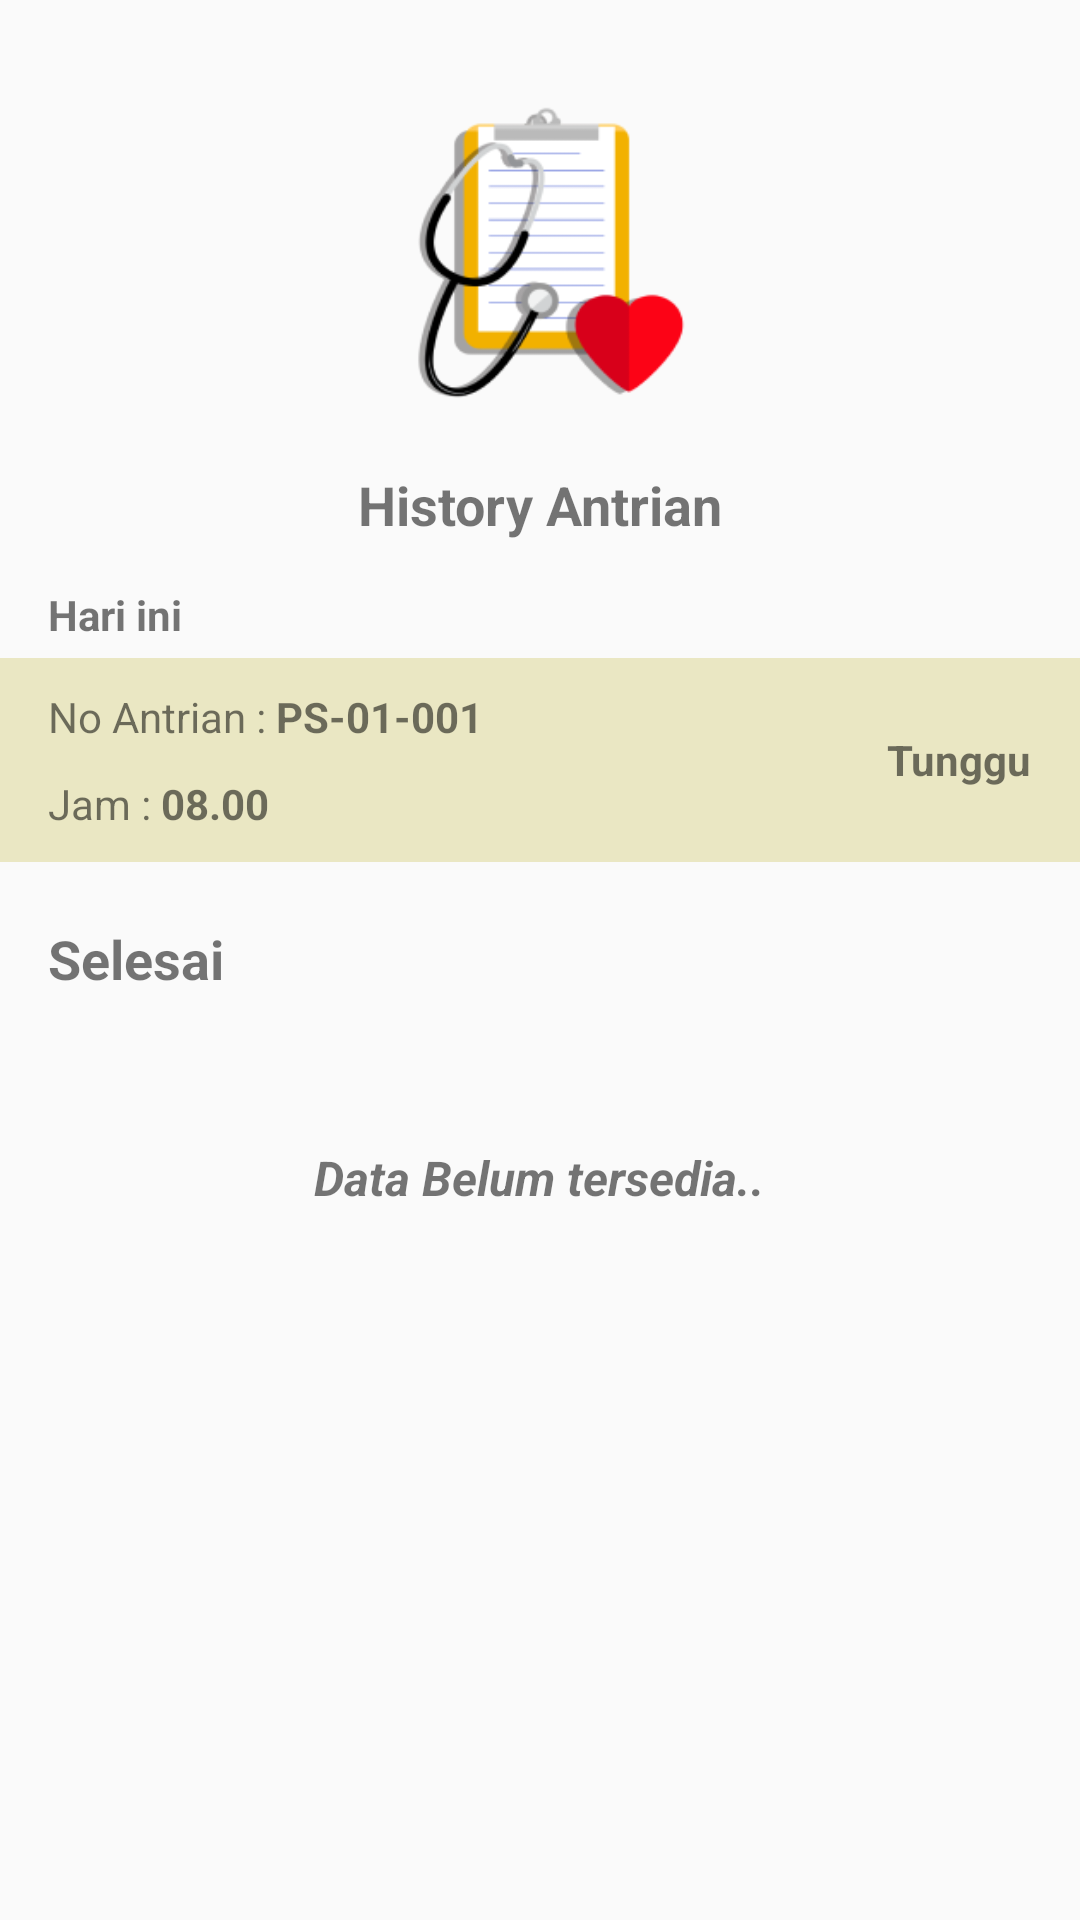

Reconstruct the res/layout file that produces this screen, plus the resources it refers to.
<!-- AndroidManifest.xml: application theme AppTheme -->
<!-- res/layout/activity_history_pasien.xml -->
<?xml version="1.0" encoding="utf-8"?>
<RelativeLayout xmlns:android="http://schemas.android.com/apk/res/android"
    xmlns:app="http://schemas.android.com/apk/res-auto"
    xmlns:tools="http://schemas.android.com/tools"
    android:layout_width="match_parent"
    android:layout_height="match_parent"
    tools:context=".histrory.HistoryPasienActivity">

    <ImageView
        android:id="@+id/img1"
        android:layout_width="200dp"
        android:layout_height="120dp"
        android:layout_centerHorizontal="true"
        android:layout_marginTop="20dp"
        android:src="@drawable/img_riwayat" />

    <TextView
        android:id="@+id/tv1"
        android:layout_width="wrap_content"
        android:layout_height="wrap_content"
        android:layout_below="@id/img1"
        android:layout_centerHorizontal="true"
        android:layout_marginTop="16dp"
        android:text="History Antrian"
        android:textSize="18dp"
        android:textStyle="bold" />

    <RelativeLayout
        android:layout_width="match_parent"
        android:layout_height="wrap_content"
        android:layout_below="@id/tv1"
        android:layout_marginTop="15dp">

        <RelativeLayout
            android:id="@+id/rl_hari_ini"
            android:layout_width="match_parent"
            android:layout_height="wrap_content">

            <TextView
                android:id="@+id/tv2"
                android:layout_width="wrap_content"
                android:layout_height="wrap_content"
                android:layout_marginLeft="16dp"
                android:text="Hari ini"
                android:textStyle="bold" />

            <RelativeLayout
                android:layout_width="match_parent"
                android:layout_height="wrap_content"
                android:layout_below="@id/tv2"
                android:layout_marginTop="5dp"
                android:background="@color/colorPrimaryTrans">

                <TextView
                    android:id="@+id/tv3"
                    android:layout_width="wrap_content"
                    android:layout_height="wrap_content"
                    android:layout_marginLeft="16dp"
                    android:layout_marginTop="10dp"
                    android:text="No Antrian : " />

                <TextView
                    android:id="@+id/tv_no_antrian"
                    android:layout_width="wrap_content"
                    android:layout_height="wrap_content"
                    android:layout_marginTop="10dp"
                    android:layout_toRightOf="@id/tv3"
                    android:text="PS-01-001"
                    android:textStyle="bold" />

                <TextView
                    android:id="@+id/tv4"
                    android:layout_width="wrap_content"
                    android:layout_height="wrap_content"
                    android:layout_below="@id/tv3"
                    android:layout_marginLeft="16dp"
                    android:layout_marginTop="10dp"
                    android:layout_marginBottom="10dp"
                    android:text="Jam : " />

                <TextView
                    android:id="@+id/tv_jam"
                    android:layout_width="wrap_content"
                    android:layout_height="wrap_content"
                    android:layout_alignTop="@id/tv4"
                    android:layout_toRightOf="@id/tv4"
                    android:text="08.00"
                    android:textStyle="bold" />

                <TextView
                    android:id="@+id/tv_status"
                    android:layout_width="wrap_content"
                    android:layout_height="wrap_content"
                    android:layout_alignParentRight="true"
                    android:layout_centerVertical="true"
                    android:layout_marginRight="16dp"
                    android:text="Tunggu"
                    android:textStyle="bold" />

            </RelativeLayout>

        </RelativeLayout>

        <RelativeLayout
            android:layout_width="match_parent"
            android:layout_height="wrap_content"
            android:layout_below="@id/rl_hari_ini">

            <TextView
                android:id="@+id/tv5"
                android:layout_width="wrap_content"
                android:layout_height="wrap_content"
                android:layout_marginLeft="16dp"
                android:layout_marginTop="20dp"
                android:text="Selesai"
                android:textSize="18dp"
                android:textStyle="bold" />

            <TextView
                android:id="@+id/tv_kosong"
                android:layout_width="wrap_content"
                android:layout_height="wrap_content"
                android:layout_below="@id/tv5"
                android:layout_centerHorizontal="true"
                android:layout_marginTop="50dp"
                android:text="Data Belum tersedia.."
                android:textSize="16dp"
                android:textStyle="italic|bold" />

            <androidx.recyclerview.widget.RecyclerView
                android:id="@+id/rv_riwayat"
                android:layout_width="match_parent"
                android:layout_height="wrap_content"
                android:layout_below="@id/tv5"
                android:layout_marginTop="15dp"
                tools:listitem="@layout/item_riwayar" />

        </RelativeLayout>

    </RelativeLayout>


</RelativeLayout>
<!-- res/layout/item_riwayar.xml (included above) -->
<?xml version="1.0" encoding="utf-8"?>
<RelativeLayout xmlns:android="http://schemas.android.com/apk/res/android"
    android:layout_width="match_parent"
    android:layout_height="wrap_content">

    <TextView
        android:id="@+id/tv_kode"
        android:layout_width="wrap_content"
        android:layout_height="wrap_content"
        android:layout_marginLeft="16dp"
        android:layout_marginTop="10dp"
        android:text="PS-01-001"
        android:textColor="@color/colorPrimary"
        android:textSize="16dp"
        android:textStyle="bold" />

    <TextView
        android:id="@+id/tv_tanggal"
        android:layout_width="wrap_content"
        android:layout_height="wrap_content"
        android:layout_below="@id/tv_kode"
        android:layout_marginLeft="16dp"
        android:layout_marginTop="10dp"
        android:layout_marginBottom="12dp"
        android:text="Senin 2 Desember 2030" />

    <TextView
        android:id="@+id/tv_jam"
        android:layout_width="wrap_content"
        android:layout_height="wrap_content"
        android:layout_alignParentRight="true"
        android:layout_marginTop="10dp"
        android:layout_marginRight="16dp"
        android:text="Jam 80.80" />

    <TextView
        android:id="@+id/tv_status"
        android:layout_width="wrap_content"
        android:layout_height="wrap_content"
        android:layout_below="@id/tv_jam"
        android:layout_marginRight="16dp"
        android:layout_marginTop="10dp"
        android:textSize="12dp"
        android:layout_alignParentRight="true"
        android:background="@drawable/bg_status_batal"
        android:paddingHorizontal="8dp"
        android:paddingVertical="5dp"
        android:text="Selesai" />

    <View
        android:layout_marginTop="10dp"
        android:background="@color/colorPrimaryDark"
        android:layout_below="@id/tv_status"
        android:layout_width="match_parent"
        android:layout_height="1dp"/>

</RelativeLayout>
<!-- resources referenced by this layout -->
<resources>
  <color name="colorPrimary">#B1A605</color>
  <color name="colorPrimaryDark">#AD9500</color>
  <color name="colorPrimaryTrans">#39B1A605</color>
  <!-- drawable bg_status_batal (drawable) -->
  <?xml version="1.0" encoding="utf-8"?>
  <shape android:shape="rectangle" xmlns:android="http://schemas.android.com/apk/res/android">
  
      <solid android:color="@color/merahTrans"/>
      <corners android:radius="12dp"/>
  
  </shape>
  <!-- drawable img_riwayat: png bitmap (drawable, 13148 bytes) -->
  <style name="AppTheme" parent="Theme.AppCompat.Light.NoActionBar">
          
          <item name="colorPrimary">@color/colorPrimary</item>
          <item name="colorPrimaryDark">@color/colorPrimaryDark</item>
          <item name="colorAccent">@color/colorAccent</item>
      </style>
  <color name="merahTrans">#22FF0000</color>
  <color name="colorAccent">#0428E6</color>
</resources>
